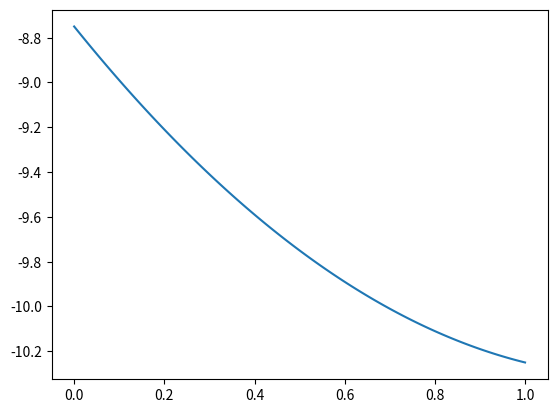

Here is the Python script that generated this plot: (Note: this script raises an exception after producing the figure.)
# -*- coding: utf-8 -*-
"""Untitled0.ipynb

Automatically generated by Colab.

Original file is located at
    https://colab.research.google.com/<link-removed>
"""

import matplotlib.pyplot as plt
import numpy as np

def QTWM(t,a,b,c):
  return (a*t**2+b*(t+c))
hc_a=1.0
hc_b=-2.5
hc_c=3.5
g_values=np.linspace(0,1,100)
hc_temp=QTWM(g_values,hc_a,hc_b,hc_c)
plt.plot(g_values,hc_temp,label="Hardcoded:a={hc_a},b={hc_b},c={hc_c}")
sets=int(input("Enter number of sets:"))
coefficients=[]
for i in range(sets):
  a=float(input("Enter coefficient a:"))
  b=float(input("Enter coefficient b:"))
  c=float(input("Enter coefficient c:"))
  coefficients.append([a,b,c])
for i,(a,b,c) in enumerate(coefficients):
  Temperature=QTWM(g_values,a,b,c)
  plt.plot(g_values,Temperature,label=f"Set {i+1}:a={a},b={b},c={c}")
plt.xlabel("Time")
plt.ylabel("Temperature")
plt.legend()
plt.show()